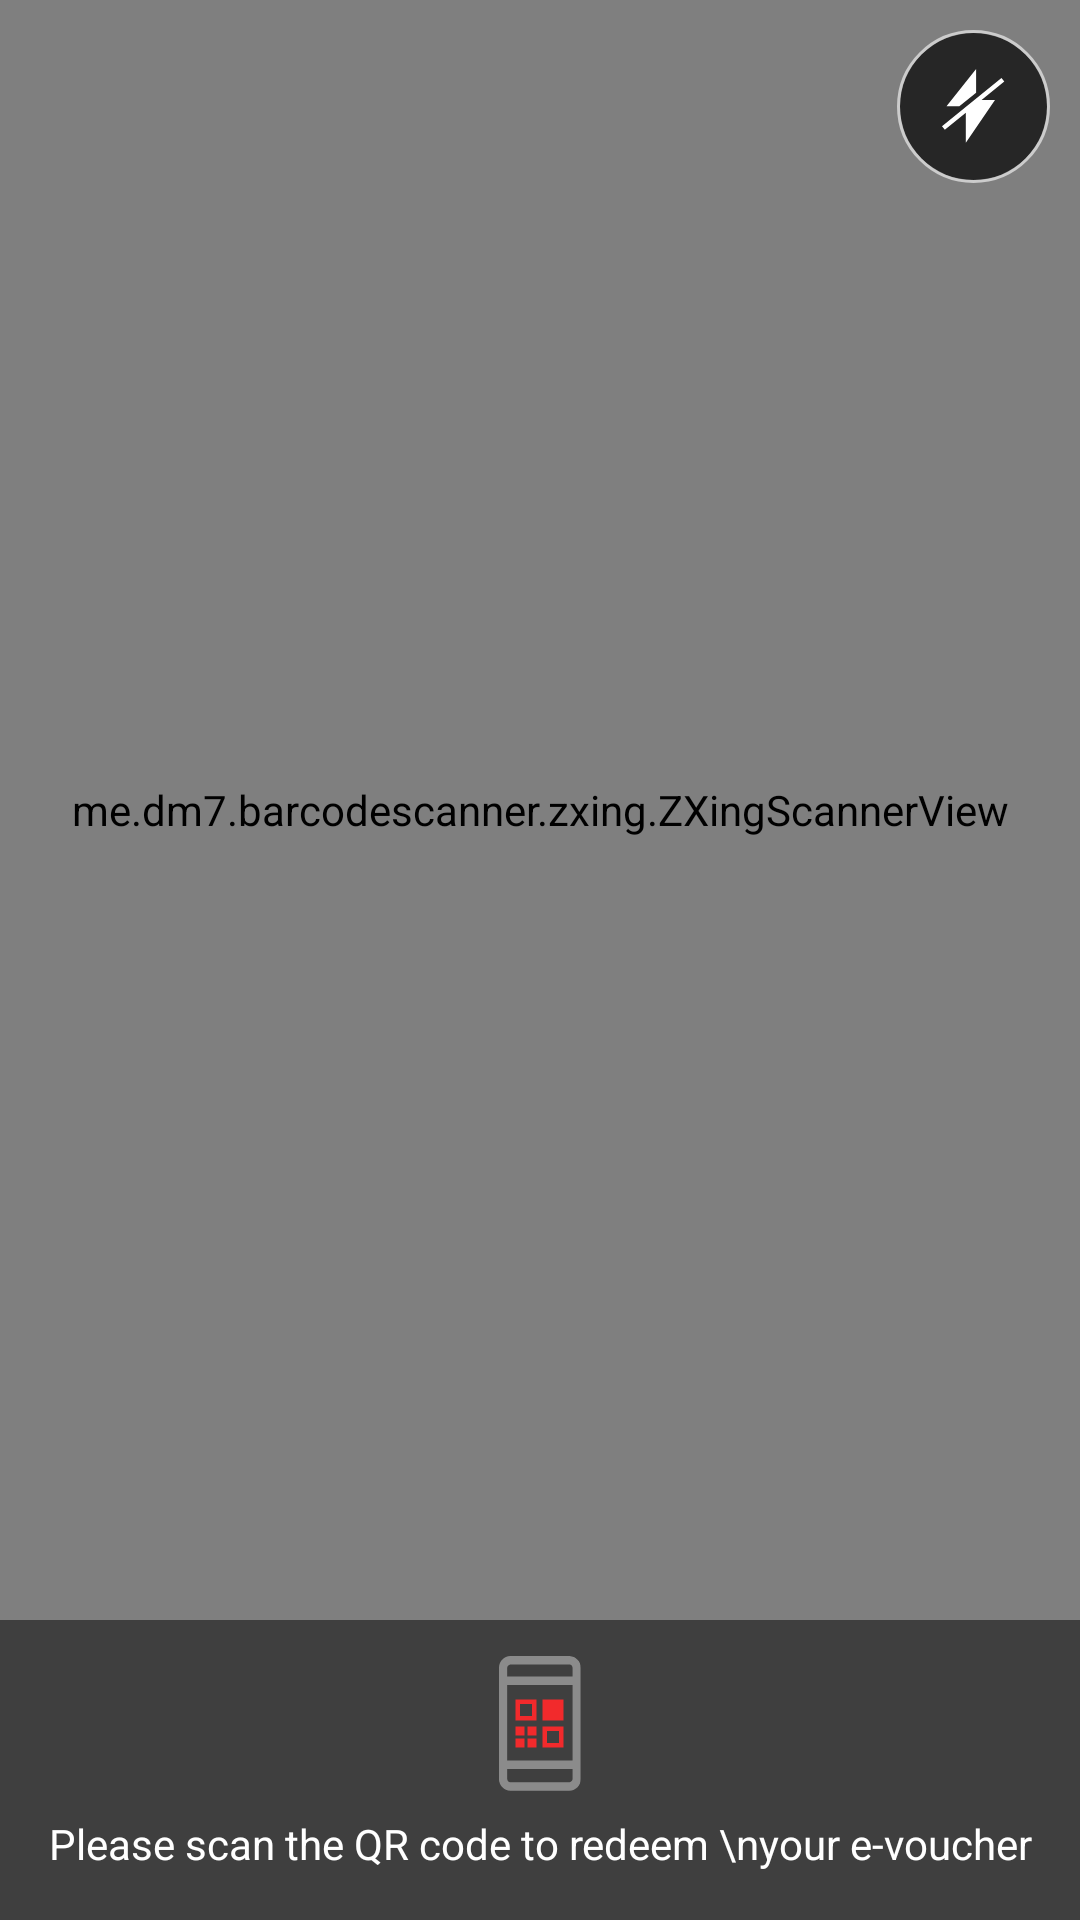

This screen was rendered from an Android layout file. Write that file and the resources it references.
<!-- AndroidManifest.xml: application theme AppTheme -->
<!-- res/layout/activity_mapper.xml -->
<?xml version="1.0" encoding="utf-8"?>
<RelativeLayout xmlns:android="http://schemas.android.com/apk/res/android"
    xmlns:tools="http://schemas.android.com/tools"
    xmlns:app="http://schemas.android.com/apk/res-auto"
    android:layout_width="match_parent"
    android:layout_height="match_parent">

    <LinearLayout
        android:id="@+id/txt"
        android:layout_width="match_parent"
        android:layout_height="wrap_content"
        android:layout_alignParentBottom="true"
        android:orientation="vertical"
        android:background="#BF000000">

        <ImageView
            android:layout_width="wrap_content"
            android:layout_height="wrap_content"
            android:layout_marginTop="12dp"
            android:layout_marginBottom="8dp"
            android:layout_gravity="center"
            android:src="@drawable/icon_qrmobile"/>

        <TextView
            android:layout_width="match_parent"
            android:layout_height="wrap_content"
            android:layout_gravity="bottom"
            android:gravity="center"
            android:layout_marginBottom="16dp"
            android:text="Please scan the QR code to redeem \nyour e-voucher"
            android:textColor="@android:color/white" />
    </LinearLayout>

    <me.dm7.barcodescanner.zxing.ZXingScannerView
        android:id="@+id/mapper_scanner"
        android:layout_width="match_parent"
        android:layout_height="match_parent"
        android:layout_above="@id/txt"/>

    <ImageView
        android:id="@+id/torch"
        android:layout_width="wrap_content"
        android:layout_height="wrap_content"
        android:layout_marginTop="10dp"
        android:layout_marginEnd="10dp"
        android:layout_alignParentEnd="true"
        android:src="@drawable/btn_flash_light_off"/>
</RelativeLayout>
<!-- resources referenced by this layout -->
<resources>
  <!-- drawable btn_flash_light_off: png bitmap (drawable-xhdpi, 2606 bytes) -->
  <!-- drawable icon_qrmobile: png bitmap (drawable-xhdpi, 369 bytes) -->
  <style name="AppTheme" parent="Theme.AppCompat.Light.DarkActionBar">
          
          <item name="colorPrimary">@color/colorPrimary</item>
          <item name="colorPrimaryDark">@color/colorPrimaryDark</item>
          <item name="colorAccent">@color/colorAccent</item>
      </style>
  <!-- not gathered from this repository: default colours our renderer supplied (Android Studio template values) -->
  <color name="colorPrimary">#FF6200EE</color>
  <color name="colorPrimaryDark">#FF3700B3</color>
  <color name="colorAccent">#FF03DAC5</color>
</resources>
